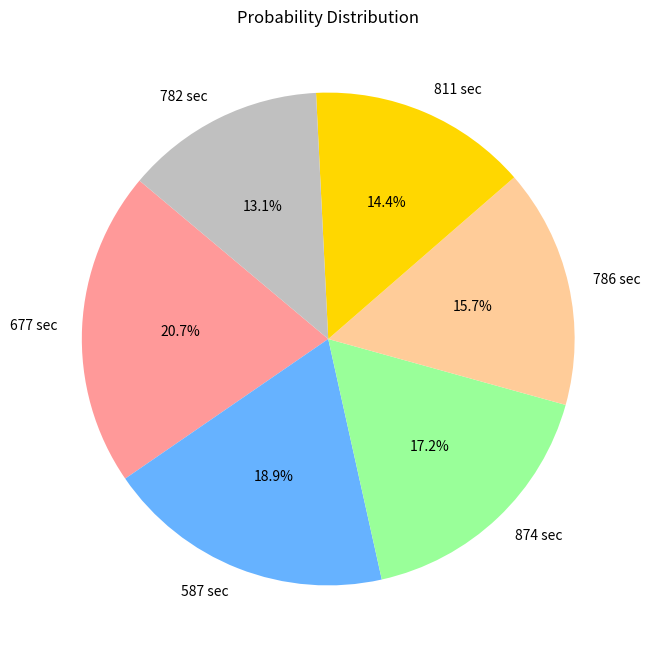

Source code (Python):
import numpy as np

def softmax(matrix):
    int_list=matrix[0]
    # Custom transformation to assign probabilities
    transformed_int_list = [max(int_list) - x for x in int_list]

    # Set a temperature parameter
    temperature = 11

    # Apply softmax function to the transformed list with adjusted temperature
    probabilities = np.exp(np.array(transformed_int_list) / temperature) / np.sum(np.exp(np.array(transformed_int_list) / temperature))

    # Print the probabilities of each integer
    for i, num in enumerate(int_list):
        print(f"Probability of {num}: {probabilities[i]:.3f}")

    # Select an integer based on the computed probabilities
    selected_int = np.random.choice(int_list, p=probabilities)

    # Select an integer based on the computed probabilities
    selected_int = np.random.choice(int_list, p=probabilities)
    selected_index = np.where(int_list == selected_int)[0]
   
    #print(f"\nSelected integer: {selected_int}")
    #print(f"Index of selected integer: {selected_index}")
    return selected_int,selected_index[0]
   
    return selected_int, selected_index[0]
matrix=  [[1,2,3,4,5,6],[677,587,874,786,811,782]]
print(softmax(matrix))

import numpy as np
import matplotlib.pyplot as plt

# Given probabilities
probabilities = [0.207, 0.189, 0.172, 0.157, 0.144, 0.131]
labels = ['677 sec', '587 sec', '874 sec', '786 sec', '811 sec', '782 sec']

# Define less saturated colors
colors = ['#FF9999', '#66B2FF', '#99FF99', '#FFCC99', '#FFD700', '#C0C0C0']

# Create pie chart
plt.figure(figsize=(8, 8))
plt.pie(probabilities, labels=labels, autopct='%1.1f%%', startangle=140, colors=colors)
plt.title('Probability Distribution')
plt.show()
